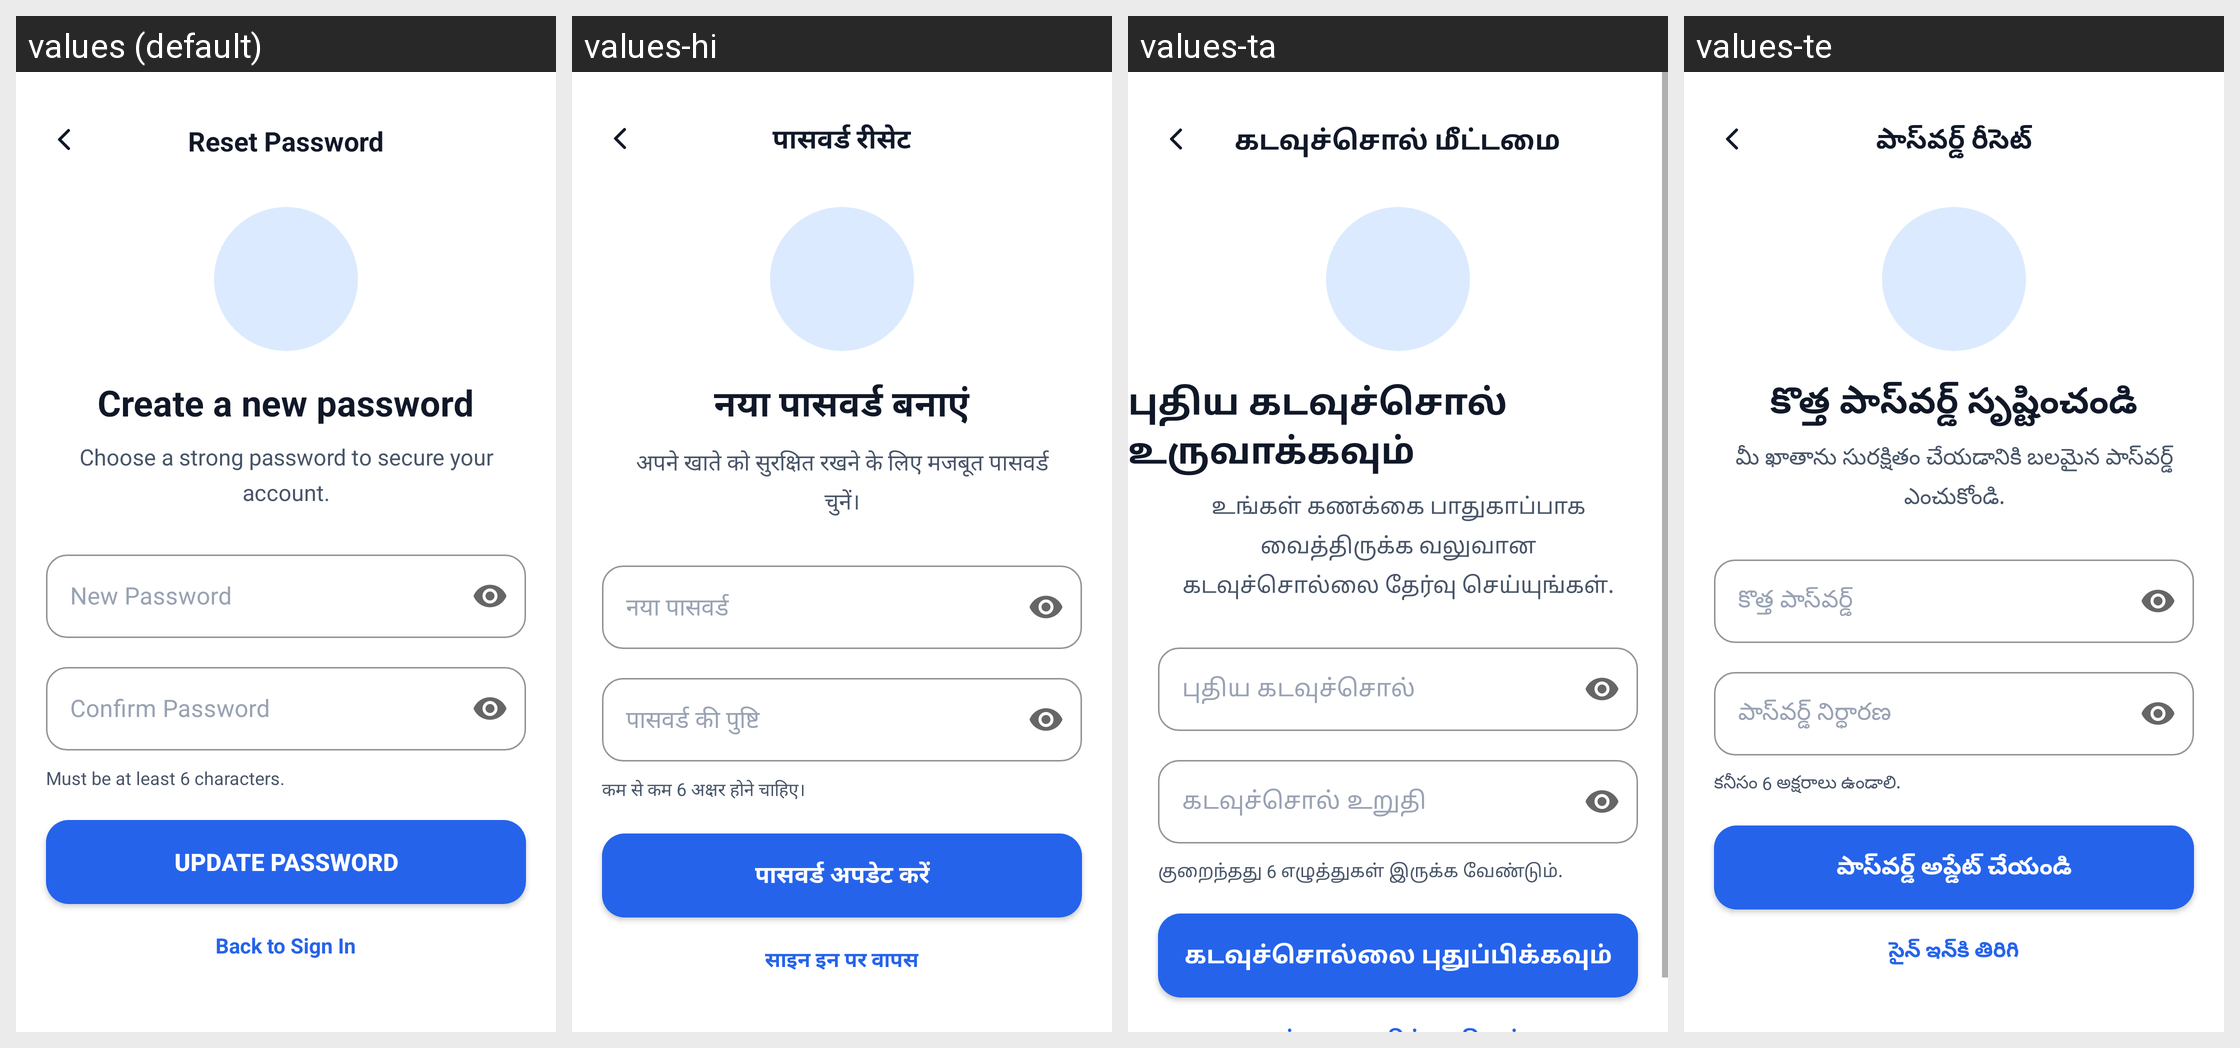

The same Android screen rendered under several of its app's locales, left to right. List the strings drawn on it with the default value and each locale's translation.
Android screen res/layout/activity_reset_password.xml rendered under 4 locales, left to right: values (default), values-hi, values-ta, values-te. Device: Nexus 5 (rendered at 1080×1920; each locale shown at half size, 540×960, under a caption strip naming it); theme Theme.criticall.
Other locales in the repository, not shown: values-kn, values-ml, values-pa.
Strings drawn on this screen, with the default value and each locale's value (text and hints the layout hard-codes, and strings that could not be matched under every locale, appear in the picture but are not listed):

reset_top_title
  values: Reset Password
  values-hi: पासवर्ड रीसेट
  values-ta: கடவுச்சொல் மீட்டமை
  values-te: పాస్‌వర్డ్ రీసెట్

reset_heading
  values: Create a new password
  values-hi: नया पासवर्ड बनाएं
  values-ta: புதிய கடவுச்சொல் உருவாக்கவும்
  values-te: కొత్త పాస్‌వర్డ్ సృష్టించండి

reset_subheading
  values: Choose a strong password to secure your account.
  values-hi: अपने खाते को सुरक्षित रखने के लिए मजबूत पासवर्ड चुनें।
  values-ta: உங்கள் கணக்கை பாதுகாப்பாக வைத்திருக்க வலுவான கடவுச்சொல்லை தேர்வு செய்யுங்கள்.
  values-te: మీ ఖాతాను సురక్షితం చేయడానికి బలమైన పాస్‌వర్డ్ ఎంచుకోండి.

reset_new_password_label
  values: New Password
  values-hi: नया पासवर्ड
  values-ta: புதிய கடவுச்சொல்
  values-te: కొత్త పాస్‌వర్డ్

reset_confirm_password_label
  values: Confirm Password
  values-hi: पासवर्ड की पुष्टि
  values-ta: கடவுச்சொல் உறுதி
  values-te: పాస్‌వర్డ్ నిర్ధారణ

reset_rules
  values: Must be at least 6 characters.
  values-hi: कम से कम 6 अक्षर होने चाहिए।
  values-ta: குறைந்தது 6 எழுத்துகள் இருக்க வேண்டும்.
  values-te: కనీసం 6 అక్షరాలు ఉండాలి.

reset_btn
  values: Update Password
  values-hi: पासवर्ड अपडेट करें
  values-ta: கடவுச்சொல்லை புதுப்பிக்கவும்
  values-te: పాస్‌వర్డ్ అప్డేట్ చేయండి
